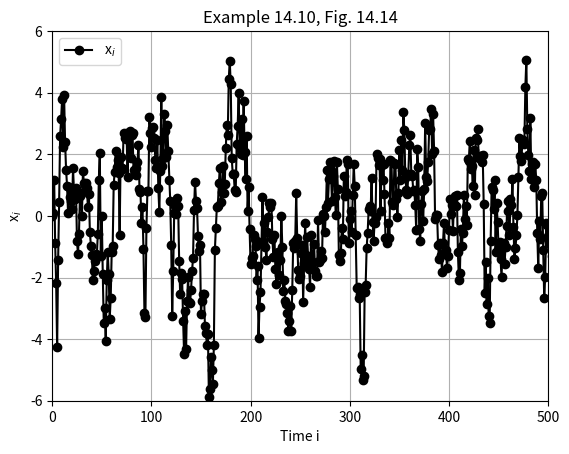
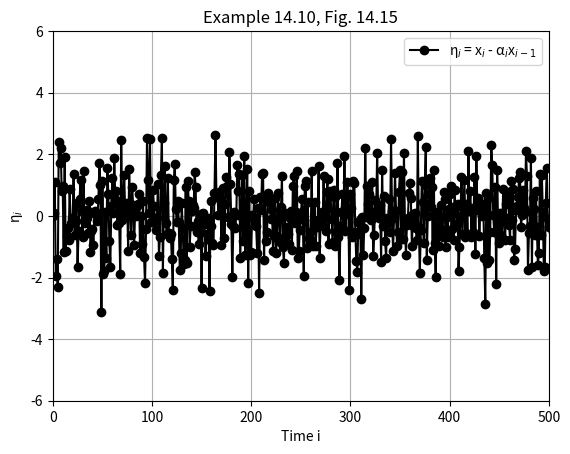
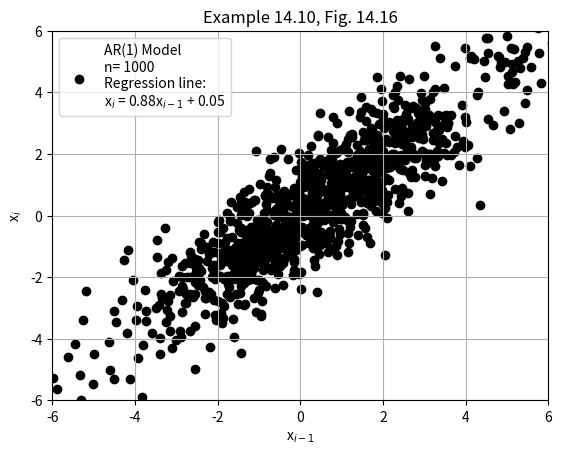
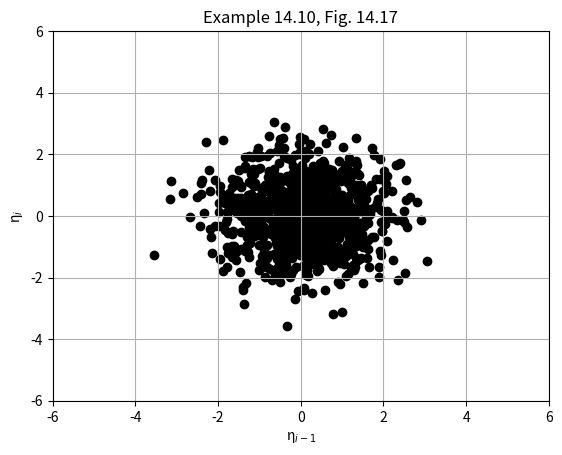
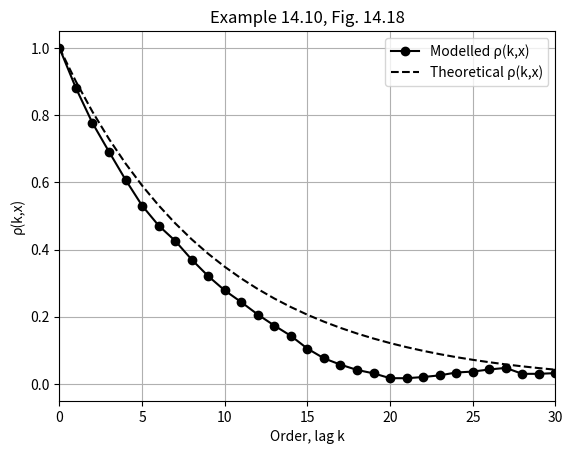
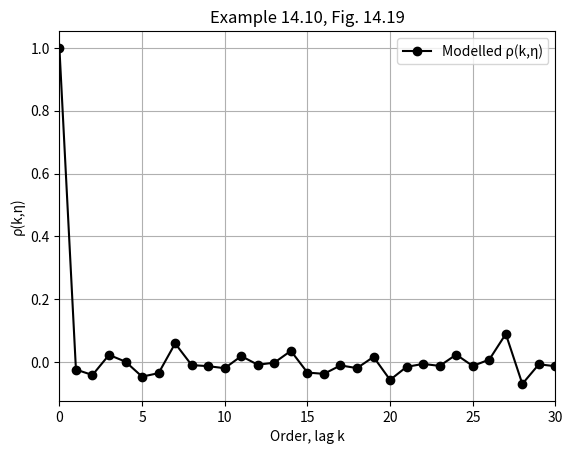

Write Python code to recreate these figures, in order.
###############################################################################
# Libraries
###############################################################################
# Load packages and functions
import matplotlib.pyplot as plt
import numpy as np

###############################################################################
# %% Example 14.10: Simulation of an AR(1) process
# %% Example 14.11: Computation of autocorrelation function
###############################################################################
# Parameters: Time
STARTTIME = 0           # Beginning of computation
STOPTIME = 1000         # End of computation 
DT = 1                  # Time step of data series

# Time span
time = np.arange(STARTTIME, STOPTIME, DT)

# Parameters
a1 = 0.9        # Regression weight α1
sigh = 1        # Standard deviation of white noise ση
N = int((STOPTIME-STARTTIME)/DT) # Number of elements in time series
order = 100 # Highest order of autocorrelation to be computed, < N/4

# Initial condition
x = np.zeros(N)  
eta = np.zeros(N)
cov = np.zeros([N, order])
cov_eta = np.zeros([N, order])
rho_data = np.zeros(order)
rho_data_eta = np.zeros(order)
rho_th = np.zeros(order)
rho_th[0] = a1**0
x[0] = 0 # Initializing time series, could be chosen randomly
eta[0] = 0
np.random.seed(8) # Seed = 8 makes it reproducible

for i in range(1, N):
    eta[i] = np.random.normal(0, sigh, 1)[0]
    x[i] = a1*x[i-1]+eta[i]  # Time series xi 
    
for i in range(0, order):
    rho_th[i] = a1**i

# k > 0 covariance, k = 0 variance of elements
for k in range(0, order): 
    for i in range(k, N): 
        cov[i, k] = cov[i-1, k]+x[i]*x[i-k] 
        cov_eta[i, k] = cov_eta[i-1, k]+eta[i]*eta[i-k] 
        
for k in range(0, order):
    rho_data[k] = N/(N-k)*cov[-1, k]/cov[-1, 0]
    rho_data_eta[k] = N/(N-k)*cov_eta[-1, k]/cov_eta[-1, 0]

###############################################################################
# %% Plots
###############################################################################
# %% Plot Example 14.10, Fig. 14.14
plt.figure('Example 14.10, Fig. 14.14')
plt.title('Example 14.10, Fig. 14.14')
plt.plot(time, x, 'o', color='black', label='x$_i$', linestyle='-')
plt.xlabel('Time i')
plt.ylabel('x$_i$')
plt.xlim(0, 500)
plt.ylim(-6, 6)
plt.grid()
plt.legend()
plt.show()

# %% Plot Example 14.10, Fig. 14.15
plt.figure('Example 14.10, Fig. 14.15')
plt.title('Example 14.10, Fig. 14.15')
plt.plot(time, eta, 'o', color='black', label='η$_i$ = x$_i$ - α$_i$x$_{i-1}$',
         linestyle='-')
plt.xlabel('Time i')
plt.ylabel('η$_i$')
plt.xlim(0, 500)
plt.ylim(-6, 6)
plt.grid()
plt.legend()
plt.show()

# %% Plot Example 14.10, Fig. 14.16
plt.figure('Example 14.10, Fig. 14.16')
plt.title('Example 14.10, Fig. 14.16')
slope, intercept = np.round(np.polyfit(x[0:len(x)-1], x[1:len(x)], 1), 2)
if intercept > 0:
    plt.scatter(x[0:len(x)-1], x[1:len(x)], color='black', 
                label=f'AR(1) Model \nn= {N}\nRegression line: \n'
                f'x$_i$ = {slope}x$_{{i-1}}$ + {intercept}')
else:
    plt.scatter(x[0:len(x)-1], x[1:len(x)], color='black', 
                label=f'AR(1) Model \nn= {N}\nRegression line: \n'
                'x$_i$ = {slope}x$_{{i-1}}$ - {np.abs(intercept)}')
plt.xlabel('x$_{i-1}$')
plt.ylabel('x$_i$')
plt.xlim(-6, 6)
plt.ylim(-6, 6)
plt.grid()
plt.legend()
plt.show()

# %% Plot Example 14.10, Fig. 14.17
plt.figure('Example 14.10, Fig. 14.17')
plt.title('Example 14.10, Fig. 14.17')
slope, intercept = np.round(np.polyfit(x[0:len(x)-1], x[1:len(x)], 1), 2)
plt.scatter(eta[0:len(eta)-1], eta[1:len(eta)], color='black')
plt.xlabel('η$_{i-1}$')
plt.ylabel('η$_{i}$')
plt.xlim(-6, 6)
plt.ylim(-6, 6)
plt.grid()
plt.show()

# %% Plot Example 14.10, Fig. 14.18
plt.figure('Example 14.10, Fig. 14.18')
plt.title('Example 14.10, Fig. 14.18')
plt.plot(range(0, order), rho_data, 'o', color='black', label='Modelled ρ(k,x)',
         linestyle='-')
plt.plot(range(0, order), rho_th, color='black', label='Theoretical ρ(k,x)',
         linestyle='--')
plt.xlabel('Order, lag k')
plt.ylabel('ρ(k,x)')
plt.xlim(0, 30)
plt.grid()
plt.legend()
plt.show()

# %% Plot Example 14.10, Fig. 14.19
plt.figure('Example 14.10, Fig. 14.19')
plt.title('Example 14.10, Fig. 14.19')
plt.plot(range(0, order), rho_data_eta, 'o', color='black', 
         label='Modelled ρ(k,η)', linestyle='-')
plt.xlabel('Order, lag k')
plt.ylabel('ρ(k,η)')
plt.xlim(0, 30)
plt.grid()
plt.legend()
plt.show()